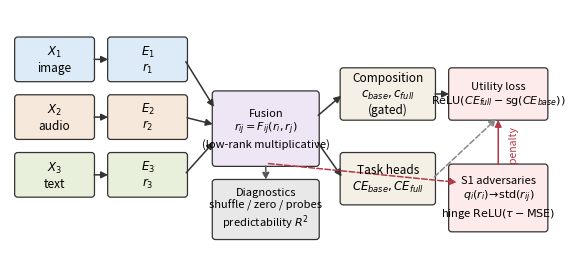

This chart was generated by the following Python code:
"""Fig. 2 — ConFu++ method schematic (matplotlib, PDF)."""

import matplotlib
matplotlib.use("Agg")
import matplotlib.pyplot as plt
from matplotlib.patches import FancyBboxPatch, FancyArrowPatch
import os

os.makedirs("results/figures", exist_ok=True)
plt.rcParams.update({"font.size": 8.5})

fig, ax = plt.subplots(figsize=(7.0, 3.1))
ax.set_xlim(0, 14); ax.set_ylim(0, 6.2); ax.axis("off")

def box(x, y, w, h, text, fc="#eef3ee", ec="#333333", fs=8.5, bold=False):
    ax.add_patch(FancyBboxPatch((x, y), w, h, boxstyle="round,pad=0.08",
                                fc=fc, ec=ec, lw=0.9))
    ax.text(x + w/2, y + h/2, text, ha="center", va="center", fontsize=fs,
            fontweight="bold" if bold else "normal")

def arrow(x1, y1, x2, y2, style="-", color="#333", lw=1.1):
    ax.add_patch(FancyArrowPatch((x1, y1), (x2, y2), arrowstyle="-|>",
                                 mutation_scale=10, color=color, lw=lw, linestyle=style))

# encoders
for i, (name, c) in enumerate([("image", "#dcebf7"), ("audio", "#f7e8dc"), ("text", "#e8f0dc")]):
    box(0.2, 4.4 - i * 1.5, 1.9, 1.0, f"$X_{i+1}$\n{name}", fc=c)
    box(2.6, 4.4 - i * 1.5, 1.9, 1.0, f"$E_{i+1}$\n$r_{i+1}$", fc=c)
    arrow(2.1, 4.9 - i * 1.5, 2.6, 4.9 - i * 1.5)

# fusion
box(5.3, 2.2, 2.6, 1.8, "Fusion\n$r_{ij}=F_{ij}(r_i,r_j)$\n(low-rank multiplicative)",
    fc="#efe6f5", fs=8)
for i in range(3):
    arrow(4.5, 4.9 - i * 1.5, 5.3, 3.6 - i * 0.4)

# composition + task
box(8.6, 3.4, 2.3, 1.2, "Composition\n$c_{base}, c_{full}$\n(gated)", fc="#f5f0e6")
box(8.6, 1.2, 2.3, 1.2, "Task heads\n$CE_{base}, CE_{full}$", fc="#f5f0e6")
arrow(7.9, 3.4, 8.6, 4.0)
arrow(7.9, 2.8, 8.6, 1.8)

# utility loss
box(11.4, 3.4, 2.4, 1.2, "Utility loss\n$\\mathrm{ReLU}(CE_{full}-\\mathrm{sg}(CE_{base}))$",
    fc="#fdeaea", fs=8)
arrow(10.9, 4.0, 11.4, 4.0)
arrow(10.9, 1.8, 12.6, 3.4, style="--", color="#888")

# S1 adversaries
box(11.4, 0.5, 2.4, 1.6, "S1 adversaries\n$q_i(r_i)\\!\\to\\!\\mathrm{std}(r_{ij})$\nhinge $\\mathrm{ReLU}(\\tau-\\mathrm{MSE})$",
    fc="#fdeaea", fs=8)
arrow(6.6, 2.2, 11.6, 1.7, style="--", color="#b23a48")
arrow(12.6, 2.1, 12.6, 3.4, color="#b23a48")   # penalty back up to utility/loss
ax.text(12.85, 2.7, "penalty", fontsize=7.5, color="#b23a48", rotation=90, va="center")

# diagnostics
box(5.3, 0.3, 2.6, 1.4, "Diagnostics\nshuffle / zero / probes\npredictability $R^2$", fc="#e8e8e8", fs=8)
arrow(6.6, 2.2, 6.6, 1.7, style="--", color="#555")

fig.savefig("results/figures/fig2_pipeline.pdf", bbox_inches="tight")
print("saved results/figures/fig2_pipeline.pdf")
